Run: headless pygame with SDL's dummy video driver; simulated clock (each Clock.tick advances the game by its frame time, no real sleeping); random seed 0; keys injected as events and as key.get_pressed() state; mouse plan: one left click at the window centre at the start of phase 2, then a move to the lower-right quarter at the start of phase 3.
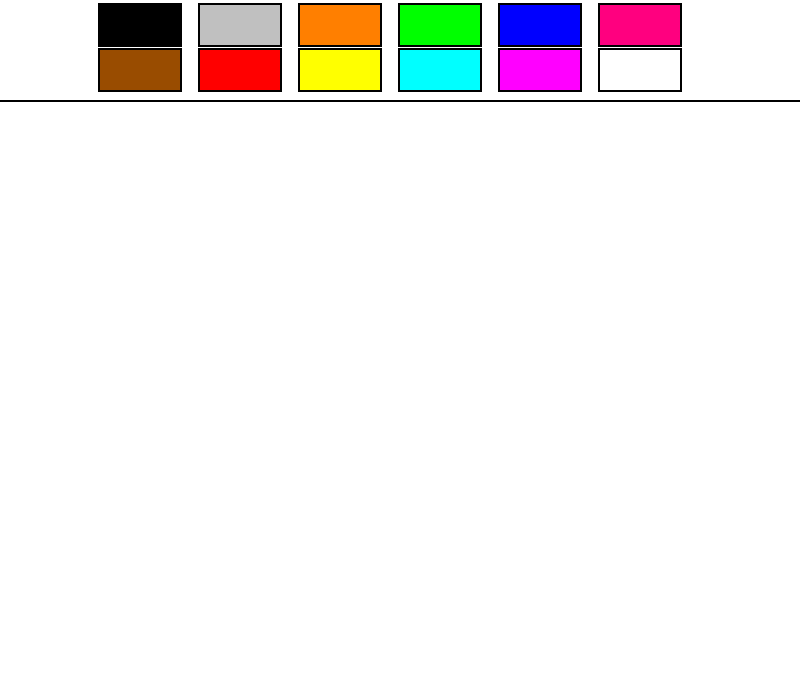
Frame 1 of 4 · flips 1–60 · no input
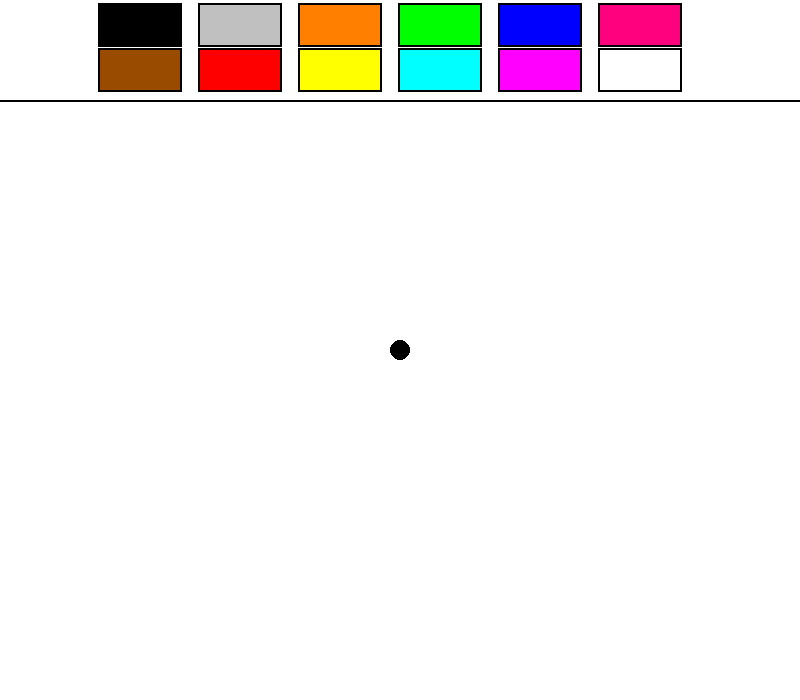
Frame 2 of 4 · flips 61–180 · clicked the window centre · tapped SPACE, RETURN · held RIGHT (→), D
Frame 3 of 4 · flips 181–300 · moved the mouse to the lower-right quarter · held DOWN (↓), S · screen unchanged from frame 2, image omitted
Frame 4 of 4 · flips 301–420 · held LEFT (←), A, UP (↑), W · screen unchanged from frame 3, image omitted

The pygame program that drew these frames:

import pygame, random
from math import sqrt

pygame.init()

# (x1, y1), (x2, y2)
# A = y2 - y1
# B = x1 - x2
# C = x2 * y1 - x1 * y2
# Ax + By + C = 0
# (x - x1) / (x2 - x1) = (y - y1) / (y2 - y1)

BLACK = [0, 0, 0]
GRAY = [192, 192, 192]
BROWN = [153, 76, 0]
WHITE = [255, 255, 255]
RED = [255, 0, 0]
ORANGE = [255, 127, 0]
YELLOW = [255, 255, 0]
GREEN = [0, 255, 0]
LIGHTBLUE = [0, 255, 255]
BLUE = [0, 0, 255]
PURPLE = [255, 0, 255]
PINK = [255, 0, 127]

class Button():
    def __init__(self, color, x, y, width, height):
        self.color = color
        self.x = x
        self.y = y
        self.width = width
        self.height = height

    def draw(self, screen, outline = None):
        if outline:
            pygame.draw.rect(screen, outline, (self.x-2, self.y-2, self.width+4, self.height+4), 0)
            
        pygame.draw.rect(screen, self.color, (self.x, self.y, self.width, self.height), 0)
        

    def isOver(self, pos):
        if pos[0] > self.x and pos[0] < self.x + self.width:
            if pos[1] > self.y and pos[1] < self.y + self.height:
                return True 
        return False



def drawLine(screen, start, end, width, color):
    x1 = start[0]
    y1 = start[1]
    x2 = end[0]
    y2 = end[1]

    dx = abs(x1 - x2)
    dy = abs(y1 - y2)

    A = y2 - y1
    B = x1 - x2
    C = x2 * y1 - x1 * y2

    if dx > dy:
        if x1 > x2:
            x1, x2 = x2, x1
            y1, y2 = y2, y1

        for x in range(x1, x2):
            y = (-C - A * x) / B
            pygame.draw.circle(screen, color, (x, y), width)
    else:
        if y1 > y2:
            x1, x2 = x2, x1
            y1, y2 = y2, y1
        for y in range(y1, y2):
            x = (-C - B * y) / A
            pygame.draw.circle(screen, color, (x, y), width)

def main():
    screen = pygame.display.set_mode((800, 700))
    pygame.display.set_caption('PAINT')
    screen.fill(WHITE)

    pygame.draw.line(screen, BLACK, [0, 100], [800, 100], 2)

    mode = 'default'
    option = 'line'
    draw_on = False
    last_pos = (0, 0)
    color = BLACK
    radius = 10

    #for rectangle
    rect_start = (0, 0)
    rect_size = (0, 0)
    rect_list = []

    #for circle
    circ_center = (0, 0)
    circ_radius = 0
    circ_list = []

    options = ['line', 'rectangle', 'circle']

    colors = {
        'black pen' : (0, 0, 0),
        'brown pen' : (153, 76, 0),
        'gray pen' : (192, 192, 192),
        'red pen': (255, 0, 0),
        'orange pen' : (255, 127 , 0),
        'yellow pen' : (255, 255, 0),
        'green pen': (0, 255, 0),
        'lightblue pen' : (0, 255, 255),
        'blue pen': (0, 0, 255),
        'purple pen' : (255, 0, 255),
        'pink pen' : (255, 0, 127),
        'eraser' : (255, 255, 255)
    }

    black_button = Button(BLACK, 100, 5, 80, 40)
    brown_button = Button(BROWN, 100, 50, 80, 40)
    gray_button = Button(GRAY, 200, 5, 80, 40)
    red_button = Button(RED, 200, 50, 80, 40)
    orange_button = Button(ORANGE, 300, 5, 80, 40)
    yellow_button = Button(YELLOW, 300, 50, 80, 40)
    green_button = Button(GREEN, 400, 5, 80, 40)
    lightblue_button = Button(LIGHTBLUE, 400, 50, 80, 40)
    blue_button = Button(BLUE, 500, 5, 80, 40)
    purple_button = Button(PURPLE, 500, 50, 80, 40)
    pink_button = Button(PINK, 600, 5, 80, 40)
    eraser_button = Button(WHITE, 600, 50, 80, 40)

    black_button.draw(screen, BLACK)
    gray_button.draw(screen, BLACK)
    brown_button.draw(screen, BLACK)
    red_button.draw(screen, BLACK)
    orange_button.draw(screen, BLACK)
    yellow_button.draw(screen, BLACK)
    green_button.draw(screen, BLACK)
    lightblue_button.draw(screen, BLACK)
    blue_button.draw(screen, BLACK)
    purple_button.draw(screen, BLACK)
    pink_button.draw(screen, BLACK)
    eraser_button.draw(screen, BLACK)

    while True:

       

        pressed = pygame.key.get_pressed()
        alt_held = pressed[pygame.K_LALT] or pressed[pygame.K_RALT]
        ctrl_held = pressed[pygame.K_LCTRL] or pressed[pygame.K_RCTRL]

        for event in pygame.event.get():
            pos = pygame.mouse.get_pos()
            if event.type == pygame.QUIT:
                return
            if event.type == pygame.KEYDOWN:
                if event.key == pygame.K_w and ctrl_held:
                    return
                if event.key == pygame.K_F4 and alt_held:
                    return
                if event.key == pygame.K_UP:
                    radius += 1
                if event.key == pygame.K_DOWN:
                    radius -= 1
                if event.key == pygame.K_l:
                    option = 'line'
                if event.key == pygame.K_c:
                    option = 'circle'
                if event.key == pygame.K_r:
                    option = 'rectangle'

            if event.type == pygame.MOUSEBUTTONDOWN and option == 'line':
                if black_button.isOver(pos):
                    draw_on = False
                    mode = 'black pen'
                if brown_button.isOver(pos):
                    draw_on = False
                    mode = 'brown pen'
                if gray_button.isOver(pos):
                    draw_on = False
                    mode = 'gray pen'
                if red_button.isOver(pos):
                    draw_on = False
                    mode = 'red pen'
                if orange_button.isOver(pos):
                    draw_on = False
                    mode = 'orange pen'
                if yellow_button.isOver(pos):
                    draw_on = False
                    mode = 'yellow pen'
                if green_button.isOver(pos):
                    draw_on = False
                    mode = 'green pen'
                if lightblue_button.isOver(pos):
                    draw_on = False
                    mode = 'lightblue pen'
                if blue_button.isOver(pos):
                    draw_on = False
                    mode = 'blue pen'
                if purple_button.isOver(pos):
                    draw_on = False
                    mode = 'purple pen'
                if pink_button.isOver(pos):
                    draw_on = False
                    mode = 'pink pen'
                if eraser_button.isOver(pos):
                    draw_on = False
                    mode = 'eraser'


                if mode == 'default':
                    color = BLACK
                else:
                    color = colors[mode]
                pygame.draw.circle(screen, color, event.pos, radius)
                draw_on = True
            if event.type == pygame.MOUSEBUTTONUP and option == 'line':
                draw_on = False
            if event.type == pygame.MOUSEMOTION and option == 'line':
                if draw_on:
                    drawLine(screen, last_pos, event.pos, radius, color)
                    pygame.display.update()
                last_pos = event.pos

            if event.type == pygame.MOUSEBUTTONDOWN and option == 'rectangle':
                if black_button.isOver(pos):
                    draw_on = False
                    mode = 'black pen'
                if brown_button.isOver(pos):
                    draw_on = False
                    mode = 'brown pen'
                if gray_button.isOver(pos):
                    draw_on = False
                    mode = 'gray pen'
                if red_button.isOver(pos):
                    draw_on = False
                    mode = 'red pen'
                if orange_button.isOver(pos):
                    draw_on = False
                    mode = 'orange pen'
                if yellow_button.isOver(pos):
                    draw_on = False
                    mode = 'yellow pen'
                if green_button.isOver(pos):
                    draw_on = False
                    mode = 'green pen'
                if lightblue_button.isOver(pos):
                    draw_on = False
                    mode = 'lightblue pen'
                if blue_button.isOver(pos):
                    draw_on = False
                    mode = 'blue pen'
                if purple_button.isOver(pos):
                    draw_on = False
                    mode = 'purple pen'
                if pink_button.isOver(pos):
                    draw_on = False
                    mode = 'pink pen'
                if eraser_button.isOver(pos):
                    draw_on = False
                    mode = 'eraser'
                
                if mode == 'default':
                    color = BLACK
                else:
                    color = colors[mode]


                rect_start = event.pos
                rect_size = 0, 0
                draw_on = True
            if event.type == pygame.MOUSEBUTTONUP and option == 'rectangle':
                rect_end = event.pos
                rect_size = rect_end[0] - rect_start[0], rect_end[1] - rect_start[1]
                rect = pygame.Rect(rect_start, rect_size)
                rect_list.append(rect)
                draw_on = False
            if event.type == pygame.MOUSEMOTION and option == 'rectangle' and draw_on:
                rect_end = event.pos
                rect_size = rect_end[0] - rect_start[0], rect_end[1] - rect_start[1]

            if event.type == pygame.MOUSEBUTTONDOWN and option == 'circle':
                if black_button.isOver(pos):
                    draw_on = False
                    mode = 'black pen'
                if brown_button.isOver(pos):
                    draw_on = False
                    mode = 'brown pen'
                if gray_button.isOver(pos):
                    draw_on = False
                    mode = 'gray pen'
                if red_button.isOver(pos):
                    draw_on = False
                    mode = 'red pen'
                if orange_button.isOver(pos):
                    draw_on = False
                    mode = 'orange pen'
                if yellow_button.isOver(pos):
                    draw_on = False
                    mode = 'yellow pen'
                if green_button.isOver(pos):
                    draw_on = False
                    mode = 'green pen'
                if lightblue_button.isOver(pos):
                    draw_on = False
                    mode = 'lightblue pen'
                if blue_button.isOver(pos):
                    draw_on = False
                    mode = 'blue pen'
                if purple_button.isOver(pos):
                    draw_on = False
                    mode = 'purple pen'
                if pink_button.isOver(pos):
                    draw_on = False
                    mode = 'pink pen'
                if eraser_button.isOver(pos):
                    draw_on = False
                    mode = 'eraser'

                if mode == 'default':
                    color = BLACK
                else:
                    color = colors[mode]

                circ_center = event.pos
                circ_radius = 0
                draw_on = True
            if event.type == pygame.MOUSEBUTTONUP and option == 'circle':
                circ_edge = event.pos
                circ_radius = int(sqrt((circ_edge[0] - circ_center[0])**2 + (circ_edge[1] - circ_center[1])**2))
                circ = pygame.Rect(circ_center[0] - circ_radius, circ_center[1] - circ_radius, 2*circ_radius, 2*circ_radius)
                circ_list.append(circ)
                draw_on = False
            if event.type == pygame.MOUSEMOTION and option == 'circle' and draw_on:
                rect_end = event.pos
                rect_size = rect_end[0] - rect_start[0], rect_end[1] - rect_start[1]


        for rect in rect_list:
            pygame.draw.rect(screen, color, rect, 2*radius)
        pygame.display.update()

        for circ in circ_list:
            pygame.draw.circle(screen, color, circ_center, circ_radius, 2*radius)
        pygame.display.update()

        pygame.display.flip()


main()
